Run: headless pygame with SDL's dummy video driver; simulated clock (each Clock.tick advances the game by its frame time, no real sleeping); random seed 0; keys injected as events and as key.get_pressed() state; no mouse input.
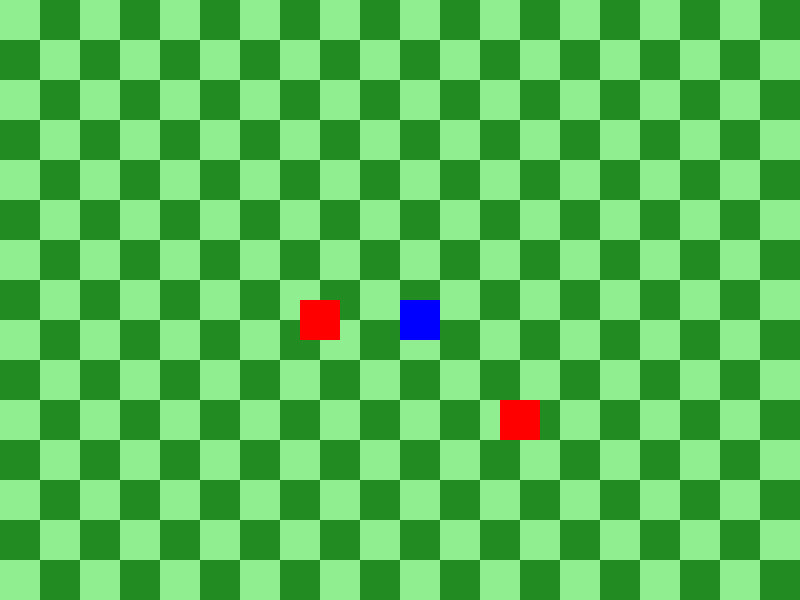
Frame 1 of 4 · flips 1–60 · no input
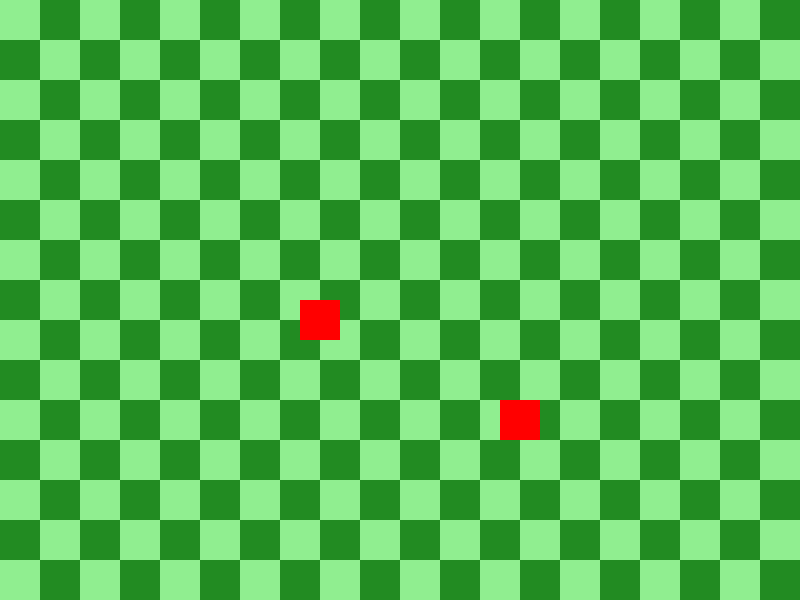
Frame 2 of 4 · flips 61–180 · tapped SPACE, RETURN · held RIGHT (→), D
Frame 3 of 4 · flips 181–300 · held DOWN (↓), S · screen unchanged from frame 2, image omitted
Frame 4 of 4 · flips 301–420 · held LEFT (←), A, UP (↑), W · screen same as frame 1, image omitted

The pygame program that drew these frames:

import pygame
from pygame.locals import *

pygame.init()

# Configurations
WIDTH, HEIGHT = 800, 600
TILE_SIZE = 40
FPS = 60

# Colors
WHITE = (255, 255, 255)
LIGHT_GREEN = (144, 238, 144)
DARK_GREEN = (34, 139, 34)
BLUE = (0, 0, 255)
RED = (255, 0, 0)
BLACK = (0, 0, 0)
GRAY = (169, 169, 169)

# Set up display
screen = pygame.display.set_mode((WIDTH, HEIGHT))
pygame.display.set_caption("Apprendre le français - Aventure")

# Player setup
player_pos = [WIDTH // 2, HEIGHT // 2]
player_speed = 5

# Map setup (simple grid with grass tiles)
map_data = [[0 for _ in range(WIDTH // TILE_SIZE)] for _ in range(HEIGHT // TILE_SIZE)]

# PNJ setup
pnj_pos_1 = [300, 300]
pnj_pos_2 = [500, 400]
conversation_active = False
conversation_text = ""
user_input = ""
input_active = False
choice_active = False
show_bubble = False
bubble_text = ""
current_pnj = None

# Game loop
running = True
while running:
    for event in pygame.event.get():
        if event.type == QUIT:
            running = False
        if event.type == KEYDOWN:
            if input_active:
                if event.key == K_RETURN:
                    if current_pnj == 1:
                        bubble_text = f"Enchanté, {user_input}!"
                    elif current_pnj == 2:
                        bubble_text = f"Merci, moi c'est les pâtes b!"
                    input_active = False
                    conversation_active = False
                    show_bubble = True
                elif event.key == K_BACKSPACE:
                    user_input = user_input[:-1]
                else:
                    user_input += event.unicode
            elif choice_active:
                if event.key == K_y:
                    input_active = True
                    choice_active = False
                    user_input = ""
                elif event.key == K_n:
                    conversation_active = False
                    choice_active = False

    keys = pygame.key.get_pressed()
    if not input_active and not choice_active:
        if keys[K_UP]:
            player_pos[1] -= player_speed
        if keys[K_DOWN]:
            player_pos[1] += player_speed
        if keys[K_LEFT]:
            player_pos[0] -= player_speed
        if keys[K_RIGHT]:
            player_pos[0] += player_speed

    # Check proximity to PNJs
    player_rect = pygame.Rect(player_pos[0], player_pos[1], TILE_SIZE, TILE_SIZE)
    pnj_rect_1 = pygame.Rect(pnj_pos_1[0], pnj_pos_1[1], TILE_SIZE, TILE_SIZE)
    pnj_rect_2 = pygame.Rect(pnj_pos_2[0], pnj_pos_2[1], TILE_SIZE, TILE_SIZE)

    if player_rect.colliderect(pnj_rect_1.inflate(40, 40)):
        if keys[K_e] and not input_active and not choice_active:
            conversation_active = True
            choice_active = True
            conversation_text = "Bonjour ! Comment tu t'appelles ?"
            current_pnj = 1

    if player_rect.colliderect(pnj_rect_2.inflate(40, 40)):
        if keys[K_e] and not input_active and not choice_active:
            conversation_active = True
            choice_active = True
            conversation_text = "Quel est ton plat préféré ?"
            current_pnj = 2

    # Rendering
    screen.fill(WHITE)
    for y, row in enumerate(map_data):
        for x, tile in enumerate(row):
            rect = pygame.Rect(x * TILE_SIZE, y * TILE_SIZE, TILE_SIZE, TILE_SIZE)
            if (x + y) % 2 == 0:
                pygame.draw.rect(screen, LIGHT_GREEN, rect)
            else:
                pygame.draw.rect(screen, DARK_GREEN, rect)

    pygame.draw.rect(screen, BLUE, (*player_pos, TILE_SIZE, TILE_SIZE))
    pygame.draw.rect(screen, RED, (*pnj_pos_1, TILE_SIZE, TILE_SIZE))
    pygame.draw.rect(screen, RED, (*pnj_pos_2, TILE_SIZE, TILE_SIZE))

    font = pygame.font.SysFont(None, 36)
    if conversation_active:
        pygame.draw.rect(screen, WHITE, (40, HEIGHT - 120, WIDTH - 80, 100))
        pygame.draw.rect(screen, BLACK, (40, HEIGHT - 120, WIDTH - 80, 100), 2)
        text_surface = font.render(conversation_text, True, BLACK)
        screen.blit(text_surface, (50, HEIGHT - 100))

        if choice_active:
            choice_surface = font.render("Voulez-vous répondre ? (Y/N)", True, BLACK)
            screen.blit(choice_surface, (50, HEIGHT - 60))
        if input_active:
            input_surface = font.render(user_input, True, BLACK)
            screen.blit(input_surface, (50, HEIGHT - 60))

    if show_bubble:
        if current_pnj == 1:
            bubble_rect = pygame.Rect(pnj_pos_1[0] - 50, pnj_pos_1[1] - 70, 200, 50)
        elif current_pnj == 2:
            bubble_rect = pygame.Rect(pnj_pos_2[0] - 50, pnj_pos_2[1] - 70, 200, 50)
        pygame.draw.rect(screen, WHITE, bubble_rect, border_radius=10)
        pygame.draw.rect(screen, BLACK, bubble_rect, 2, border_radius=10)
        bubble_surface = font.render(bubble_text, True, BLACK)
        screen.blit(bubble_surface, (bubble_rect.x + 10, bubble_rect.y + 10))

    pygame.display.flip()
    pygame.time.Clock().tick(FPS)

pygame.quit()
